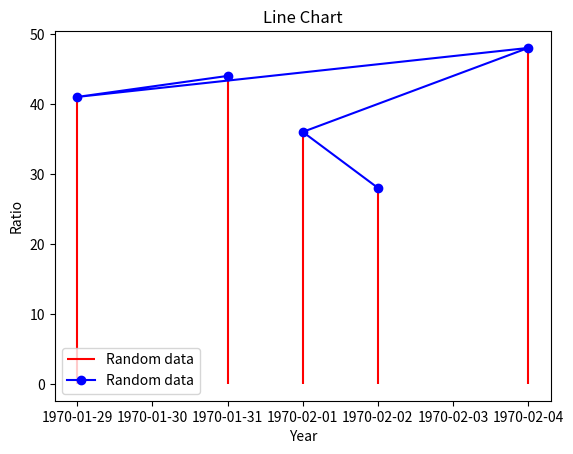

Python code for this plot:
import numpy as np
import matplotlib.pyplot as plt

def randomData():
    x = np.random.randint(27, 38, 5)
    y = np.random.randint(10, 76, 5)
    return x, y

def main():
    x, y = randomData()
    plt.vlines(x, [0], y, color='red', label='Random data')
    plt.plot_date(x, y, color='blue', linestyle='solid', marker='o', label='Random data')
    plt.xlabel("Year")
    plt.ylabel("Ratio")
    plt.title("Line Chart")
    # plt.bar(x, y, color='green', label='Random data')
    plt.legend()
    plt.show()

if __name__ == '__main__':
    main()
